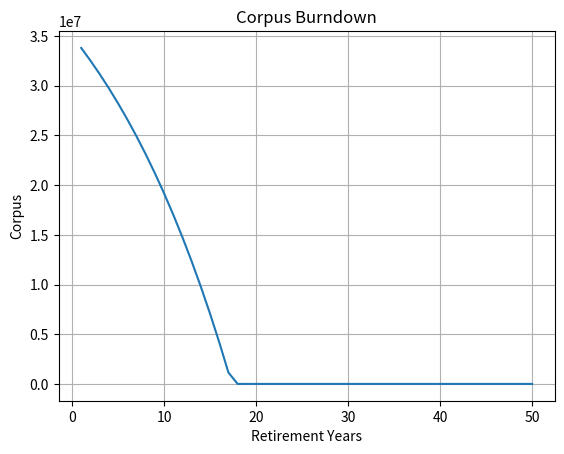

Here is the Python script that generated this plot:
import pandas as pd
import datetime as dt
import numpy as np
import matplotlib.pyplot as plt

# constants
inflation_rate = 0.06
equity_returns = 0.12
debt_returns = 0.06
debt_withdrawal = 0.4
equity_withdrawal = 1 - debt_withdrawal
user_inp = {}

def gather_inputs() :
    user_inp = {}
    #user_inp["annual_expense"] = int(input("Enter annual expense estimated at time of retirement - "))
    user_inp["annual_expense"] = 1200000
    user_inp["monthly_expense"] = user_inp["annual_expense"] / 12

    #user_inp["debt_pf_value"] = int(input("Enter value of debt portfolio at start of retirement - "))
    #user_inp["equity_pf_value"] = int(input("Enter value of equity portfolio at start of retirement - "))

    user_inp["debt_pf_value"] = 10000000
    user_inp["equity_pf_value"] = 25000000

    #user_inp["years_in_retirement"] = int(input("Enter number of years to be spent in retirement - "))
    user_inp["years_in_retirement"] = 50

    return user_inp

user_inp = gather_inputs()

# Calculating retirement

# annual expenses
expenses = np.round(user_inp["annual_expense"] * (1 + inflation_rate) ** np.arange(user_inp["years_in_retirement"]),2)

df2 = pd.DataFrame(
    {
        "YEAR" : list(range(1,user_inp["years_in_retirement"]+1)),
        "ANNUAL EXPENSE" : expenses,
        "MONTHLY EXPENSE" : np.round(expenses / 12,2),
        "AMT TO WDRAW FROM DEBT" : 0.0,
        "AMT TO WDRAW FROM EQTY" : 0.0,
        "DEBT PF YEAR END" : 0.0,
        "EQUITY PF YEAR END" : 0.0,
        "TOTAL CORPUS REMAINING" : 0.0  
    }
)
    
df2["AMT TO WDRAW FROM DEBT"] = np.round(debt_withdrawal * df2["ANNUAL EXPENSE"],2)
df2["AMT TO WDRAW FROM EQTY"] = np.round(equity_withdrawal * df2["ANNUAL EXPENSE"],2)

df2.loc[0,"DEBT PF YEAR END"] = np.round(user_inp["debt_pf_value"] - df2.loc[0,"AMT TO WDRAW FROM DEBT"],2)
df2.loc[0,"EQUITY PF YEAR END"] = np.round(user_inp["equity_pf_value"] - df2.loc[0,"AMT TO WDRAW FROM EQTY"],2)
df2.loc[0,"TOTAL CORPUS REMAINING"] = df2.loc[0,"DEBT PF YEAR END"] + df2.loc[0,"EQUITY PF YEAR END"]

for i in range(1,len(df2)) :
    df2.loc[i,"DEBT PF YEAR END"] = np.round(df2.loc[i-1,"DEBT PF YEAR END"] - df2.loc[i,"AMT TO WDRAW FROM DEBT"],2)
    df2.loc[i,"EQUITY PF YEAR END"] = np.round(df2.loc[i-1,"EQUITY PF YEAR END"] - df2.loc[i,"AMT TO WDRAW FROM EQTY"],2)
    df2.loc[i,"TOTAL CORPUS REMAINING"] = df2.loc[i,"DEBT PF YEAR END"] + df2.loc[i,"EQUITY PF YEAR END"]
    if(df2.loc[i,"TOTAL CORPUS REMAINING"] <= 0):
        df2.loc[i,"TOTAL CORPUS REMAINING"] = 0
        break

df2.to_csv("Template_"+str(dt.date.today())+".csv",index=False)

# Plot
plt.plot(df2['YEAR'], df2['TOTAL CORPUS REMAINING'])
plt.title('Corpus Burndown')
plt.xlabel('Retirement Years')
plt.ylabel('Corpus')
plt.grid(True)
plt.show()